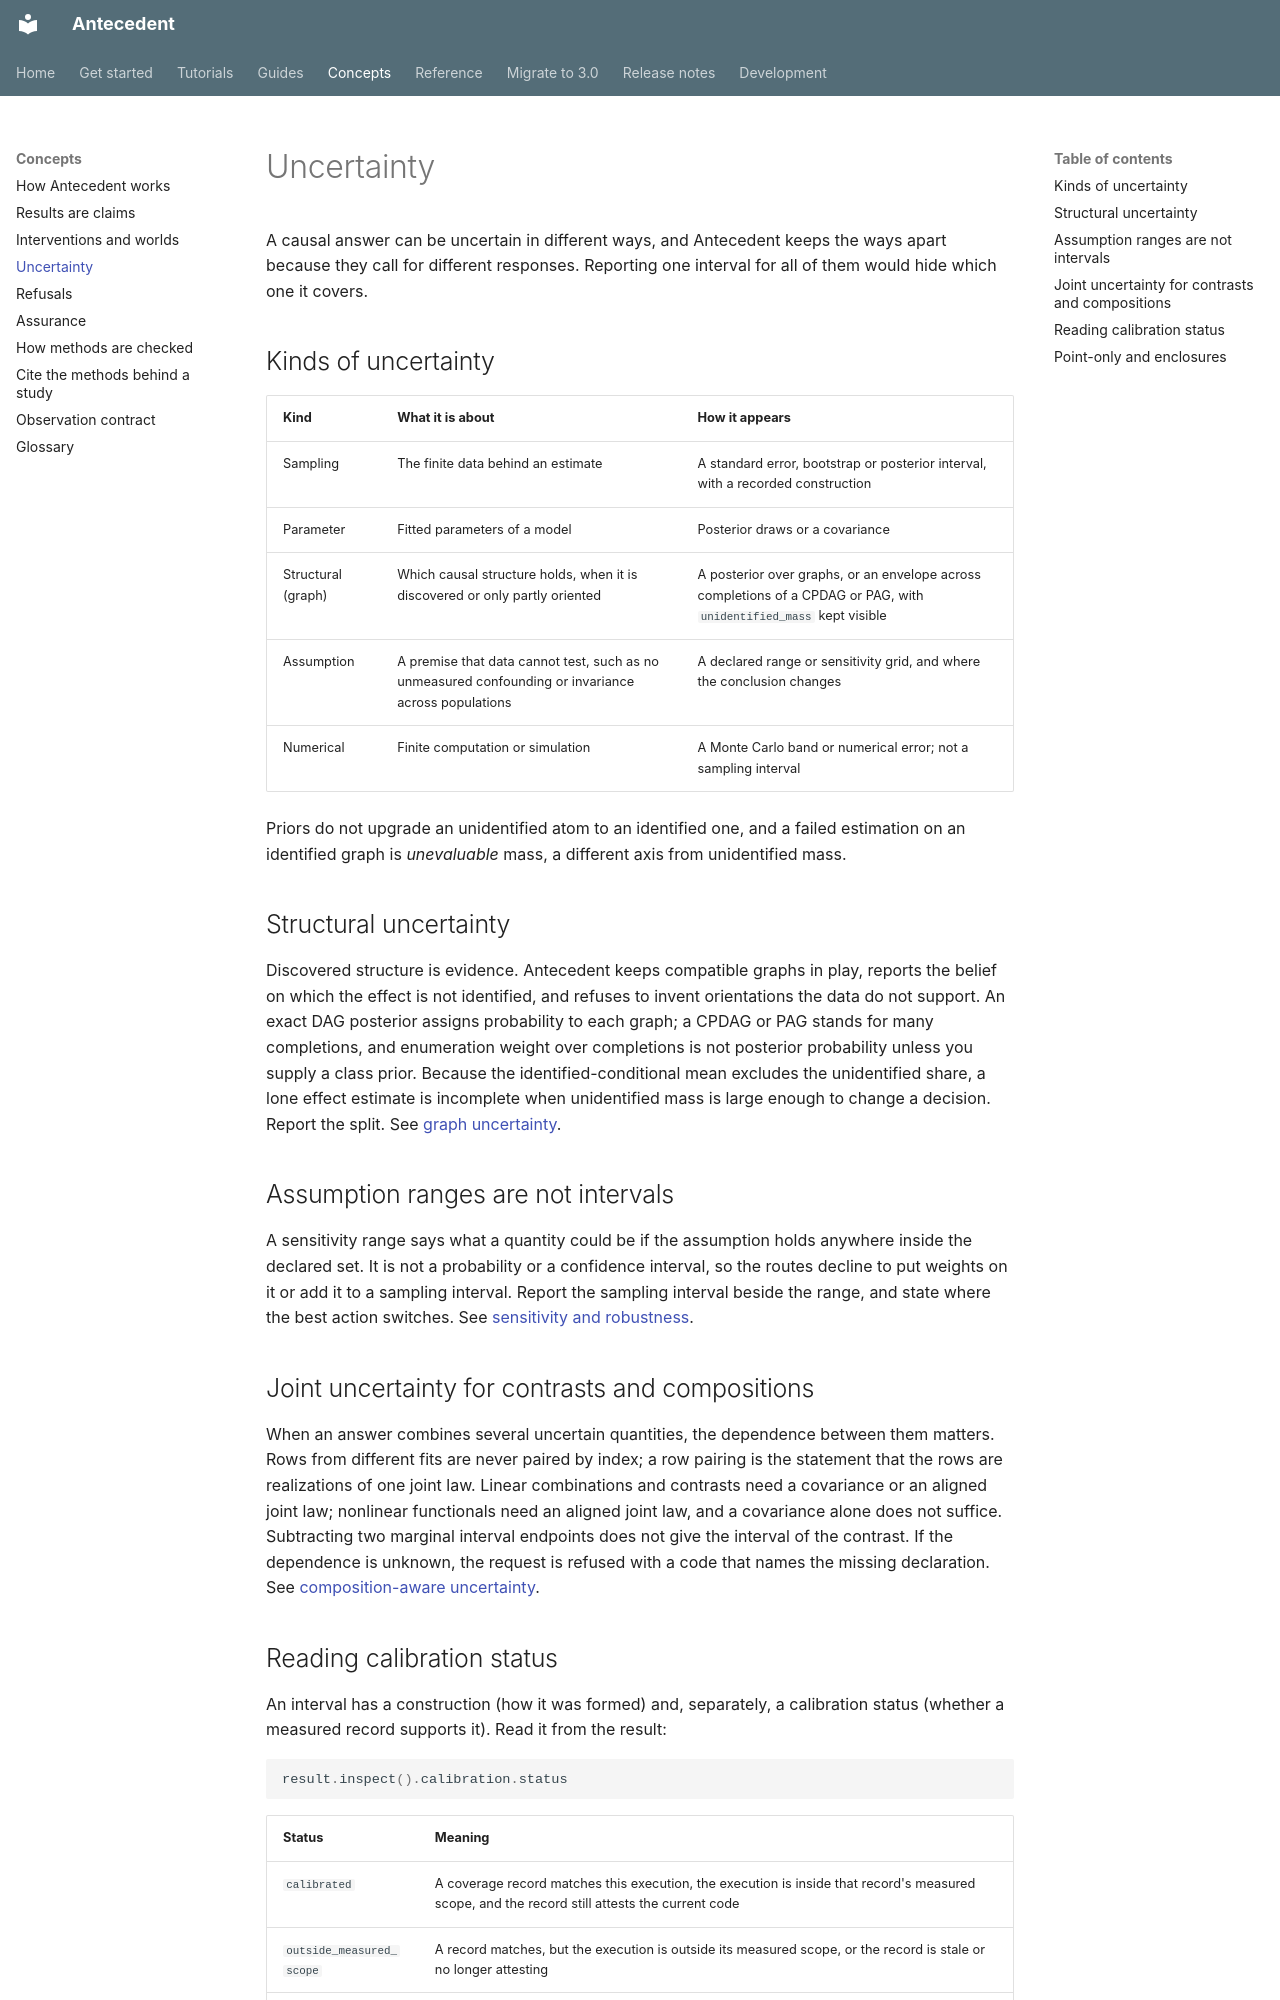

repository: iridae-dev/antecedent · page: concepts/uncertainty/index.html · generator: mkdocs

# Uncertainty

A causal answer can be uncertain in different ways, and Antecedent keeps the ways apart because they call for different responses. Reporting one interval for all of them would hide which one it covers.

## Kinds of uncertainty

| Kind | What it is about | How it appears |
| --- | --- | --- |
| Sampling | The finite data behind an estimate | A standard error, bootstrap or posterior interval, with a recorded construction |
| Parameter | Fitted parameters of a model | Posterior draws or a covariance |
| Structural (graph) | Which causal structure holds, when it is discovered or only partly oriented | A posterior over graphs, or an envelope across completions of a CPDAG or PAG, with `unidentified_mass` kept visible |
| Assumption | A premise that data cannot test, such as no unmeasured confounding or invariance across populations | A declared range or sensitivity grid, and where the conclusion changes |
| Numerical | Finite computation or simulation | A Monte Carlo band or numerical error; not a sampling interval |

Priors do not upgrade an unidentified atom to an identified one, and a failed estimation on an identified graph is *unevaluable* mass, a different axis from unidentified mass.

## Structural uncertainty

Discovered structure is evidence. Antecedent keeps compatible graphs in play, reports the belief on which the effect is not identified, and refuses to invent orientations the data do not support. An exact DAG posterior assigns probability to each graph; a CPDAG or PAG stands for many completions, and enumeration weight over completions is not posterior probability unless you supply a class prior. Because the identified-conditional mean excludes the unidentified share, a lone effect estimate is incomplete when unidentified mass is large enough to change a decision. Report the split. See [graph uncertainty](../graph_uncertainty.md).

## Assumption ranges are not intervals

A sensitivity range says what a quantity could be if the assumption holds anywhere inside the declared set. It is not a probability or a confidence interval, so the routes decline to put weights on it or add it to a sampling interval. Report the sampling interval beside the range, and state where the best action switches. See [sensitivity and robustness](../sensitivity-and-robustness.md).

## Joint uncertainty for contrasts and compositions

When an answer combines several uncertain quantities, the dependence between them matters. Rows from different fits are never paired by index; a row pairing is the statement that the rows are realizations of one joint law. Linear combinations and contrasts need a covariance or an aligned joint law; nonlinear functionals need an aligned joint law, and a covariance alone does not suffice. Subtracting two marginal interval endpoints does not give the interval of the contrast. If the dependence is unknown, the request is refused with a code that names the missing declaration. See [composition-aware uncertainty](../joint-law-propagation.md).
